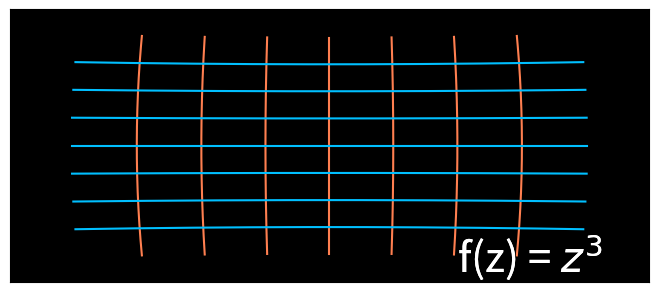

Here is the Python script that generated this plot:
# Visuallizing Complex Function as Transformations _______________________________

import numpy as np
import cmath
import matplotlib.pyplot as plt
from matplotlib.animation import FuncAnimation
J=cmath.sqrt(-1)
from numpy import sin , cos , exp , pi


#______________________________

def f(z):
	w=z**3
	return w

N=1000
z0=np.linspace(-4,4,N)

a_3=[-3]*N+J*z0
a_2=[-2]*N+J*z0
a_1=[-1]*N+J*z0
a=[0]*N+J*z0
a1=[1]*N+J*z0
a2=[2]*N+J*z0
a3=[3]*N+J*z0

b_3=z0+J*(-3)
b_2=z0+J*(-2)
b_1=z0+J*(-1)
b=z0
b1=z0+J*(1)
b2=z0+J*(2)
b3=z0+J*(3)


#______________________________

fig=plt.figure()
ax = fig.add_axes([0.0005,0.211,0.998,0.568])
ax.set_facecolor('black')
ax.set_xlim(-5,5)
ax.set_ylim(-5,5)
ax.set_xticks([])
ax.set_yticks([])
T=1000


line_3,=ax.plot([],[],color='coral')
line_2,=ax.plot([],[],color='coral')
line_1,=ax.plot([],[],color='coral')
line,=ax.plot([],[],color='coral')
line1,=ax.plot([],[],color='coral')
line2,=ax.plot([],[],color='coral')
line3,=ax.plot([],[],color='coral')

iline_3,=ax.plot([],[],color='deepskyblue')
iline_2,=ax.plot([],[],color='deepskyblue')
iline_1,=ax.plot([],[],color='deepskyblue')
iline,=ax.plot([],[],color='deepskyblue')
iline1,=ax.plot([],[],color='deepskyblue')
iline2,=ax.plot([],[],color='deepskyblue')
iline3,=ax.plot([],[],color='deepskyblue')


def animate(i):
	
	s=i*T**(-1)
	def g(z,f):
		G=z*(1+exp(20*(s-0.5)))**(-1)+f(z)*(1-(1+exp(30*(s-0.25)))**(-1))
		return G
	
	line_3.set_data(g(a_3,f).real,g(a_3,f).imag)
	line_2.set_data(g(a_2,f).real,g(a_2,f).imag)
	line_1.set_data(g(a_1,f).real,g(a_1,f).imag)
	line.set_data(g(a,f).real,g(a,f).imag)
	line1.set_data(g(a1,f).real,g(a1,f).imag)
	line2.set_data(g(a2,f).real,g(a2,f).imag)
	line3.set_data(g(a3,f).real,g(a3,f).imag)
	
	iline_3.set_data(g(b_3,f).real,g(b_3,f).imag)
	iline_2.set_data(g(b_2,f).real,g(b_2,f).imag)
	iline_1.set_data(g(b_1,f).real,g(b_1,f).imag)
	iline.set_data(g(b,f).real,g(b,f).imag)
	iline1.set_data(g(b1,f).real,g(b1,f).imag)
	iline2.set_data(g(b2,f).real,g(b2,f).imag)
	iline3.set_data(g(b3,f).real,g(b3,f).imag)
	
	A=ax.set_xlim(-5-0.01*i,5+0.01*i)
	B=ax.set_ylim(-5-0.01*i,5+0.01*i)
	C=ax.text(2+0.4*0.01*i,-4.6-0.85*0.01*i,r'f(z) = $z^{3}$',color='white',size=30)
	
	return line_3,line_2,line_1,line,line1,line2,line3,iline_3,iline_2,iline_1,iline,iline1,iline2,iline3,C

anim = FuncAnimation(fig, animate, frames = T, interval = 10, blit = True)

plt.show()
